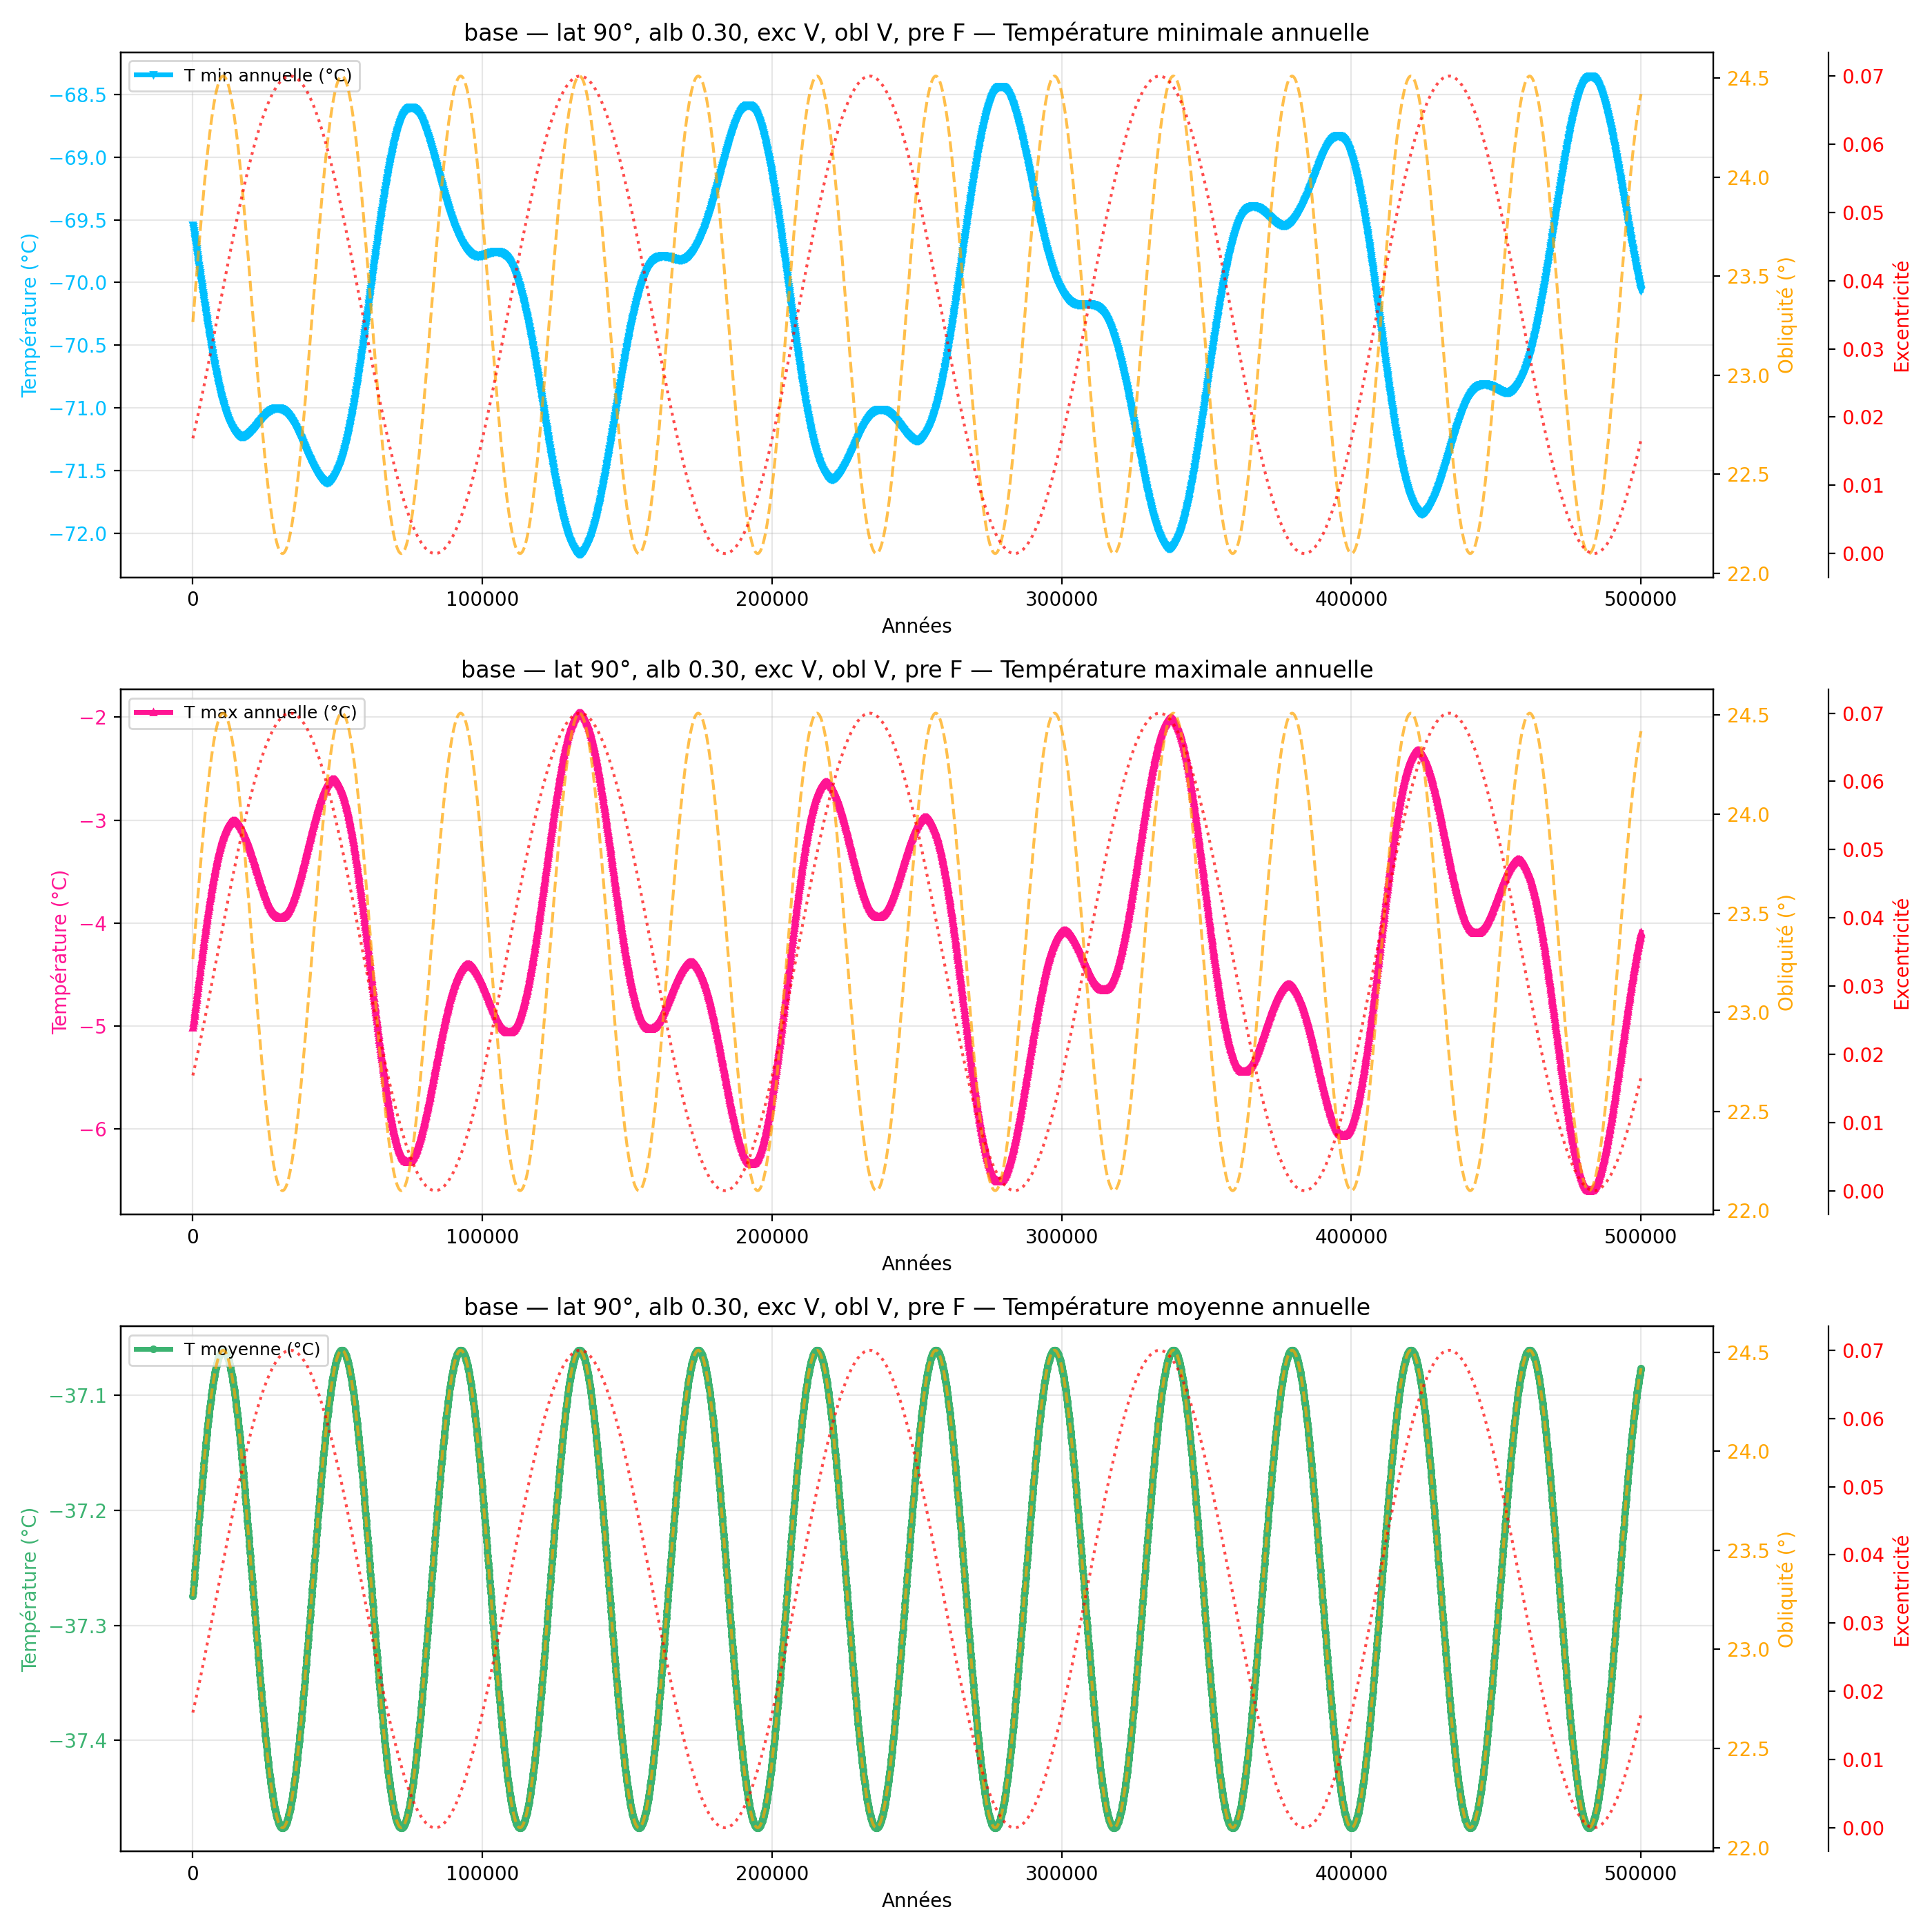

Data behind this chart, as committed beside it:
year, mean_C_degC, max_C_degC, min_C_degC
100, -37.27, -5.011, -69.54
200, -37.27, -4.989, -69.55
300, -37.27, -4.967, -69.57
400, -37.27, -4.945, -69.59
500, -37.26, -4.923, -69.6
600, -37.26, -4.9, -69.62
700, -37.26, -4.878, -69.63
800, -37.25, -4.856, -69.65
900, -37.25, -4.833, -69.67
1000, -37.25, -4.811, -69.68
1100, -37.24, -4.789, -69.7
1200, -37.24, -4.766, -69.71
1300, -37.24, -4.744, -69.73
1400, -37.23, -4.722, -69.75
1500, -37.23, -4.699, -69.76
1600, -37.23, -4.677, -69.78
1700, -37.22, -4.655, -69.79
1800, -37.22, -4.633, -69.81
1900, -37.22, -4.611, -69.83
2000, -37.21, -4.588, -69.84
2100, -37.21, -4.566, -69.86
2200, -37.21, -4.544, -69.87
2300, -37.21, -4.522, -69.89
2400, -37.2, -4.5, -69.91
2500, -37.2, -4.478, -69.92
2600, -37.2, -4.456, -69.94
2700, -37.19, -4.434, -69.95
2800, -37.19, -4.413, -69.97
2900, -37.19, -4.391, -69.98
3000, -37.18, -4.369, -70
3100, -37.18, -4.348, -70.02
3200, -37.18, -4.326, -70.03
3300, -37.18, -4.305, -70.05
3400, -37.17, -4.284, -70.06
3500, -37.17, -4.262, -70.08
3600, -37.17, -4.241, -70.09
3700, -37.17, -4.22, -70.11
3800, -37.16, -4.199, -70.13
3900, -37.16, -4.178, -70.14
4000, -37.16, -4.158, -70.16
4100, -37.15, -4.137, -70.17
4200, -37.15, -4.116, -70.19
4300, -37.15, -4.096, -70.2
4400, -37.15, -4.076, -70.22
4500, -37.14, -4.056, -70.23
4600, -37.14, -4.035, -70.25
4700, -37.14, -4.016, -70.26
4800, -37.14, -3.996, -70.28
4900, -37.13, -3.976, -70.29
5000, -37.13, -3.957, -70.31
5100, -37.13, -3.937, -70.32
5200, -37.13, -3.918, -70.34
5300, -37.12, -3.899, -70.35
5400, -37.12, -3.88, -70.36
5500, -37.12, -3.861, -70.38
5600, -37.12, -3.842, -70.39
5700, -37.12, -3.824, -70.41
5800, -37.11, -3.805, -70.42
5900, -37.11, -3.787, -70.44
6000, -37.11, -3.769, -70.45
... 4,940 more rows
